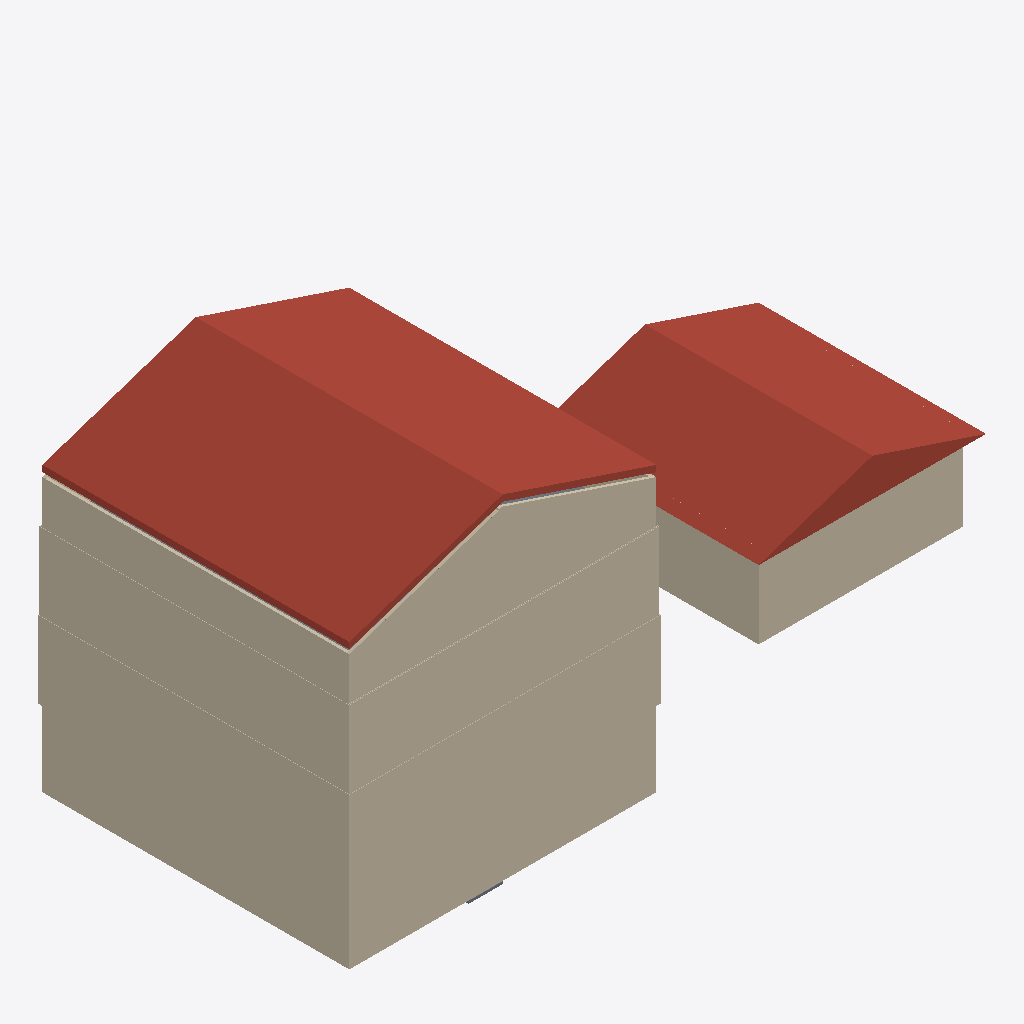
Isometric view of an IFC building model (IFC-SPF (STEP), schema IFC4, length unit millimetre), seen from the south-west, elements coloured by IFC class: 27 walls (beige), 15 roofs (red-brown), 2 slabs (grey).
Extent 22.4 m × 11.5 m × 12.1 m (x, y, z). Storeys (7): Basement at -2.74 m; Main Floor at 0.00 m; Garage Level at 0.00 m; Level 0 at 0.00 m; Level 0 at 0.00 m; Second Floor at 2.74 m; Attic Floor at 5.49 m. Elements (231): 168 IfcBeam, 40 IfcWall, 15 IfcRoof, 8 IfcSlab.

HEADER;
FILE_DESCRIPTION(('ViewDefinition [CoordinationView]'),'2;1');
FILE_NAME('','2026-01-11T13:28:39',(''),(''),'IfcOpenShell 0.8.4-e8eb5e4','IfcOpenShell 0.8.4-e8eb5e4','');
FILE_SCHEMA(('IFC4'));
ENDSEC;
DATA;
#1=IFCPROJECT('1mRME$nAn8lvvXTcX9ylu0',$,'ifcPlot - Catlin House',$,$,$,$,(#10),#5);
#12=IFCSITE('3UyoHNNpTCIO1_P1S3FATw',$,'Site',$,$,#18,$,$,$,$,$,$,$,$);
#29=IFCBUILDING('0iCagL4g91GgoNcVZW08rf',$,'House',$,$,#35,$,$,$,$,$,$);
#36=IFCBUILDING('2dBIdCvAjEleYNGAcuXKW6',$,'Garage',$,$,#41,$,$,$,$,$,$);
#42=IFCBUILDING('2rBZSh0yb8kQGXv$Mqhawx',$,'Porch + Sunken Garden (placeholder)',$,$,#47,$,$,$,$,$,$);
#48=IFCBUILDING('10d4_js75AKP28RhlyAgId',$,'Breezeway (placeholder)',$,$,#53,$,$,$,$,$,$);
#54=IFCBUILDINGSTOREY('2aEhN1X8b1W95QzUvq0sNp',$,'Basement',$,$,#60,$,$,$,-2.7432);
#61=IFCBUILDINGSTOREY('3XJeD$gwnAa9049GPpBKSS',$,'Main Floor',$,$,#66,$,$,$,0.0);
#67=IFCBUILDINGSTOREY('0mV5zxs6PCKRi9kuLTpSo2',$,'Second Floor',$,$,#72,$,$,$,2.7432);
#73=IFCBUILDINGSTOREY('3A_da3n2n52fbMEYU8GLPL',$,'Attic Floor',$,$,#78,$,$,$,5.4864);
#79=IFCBUILDINGSTOREY('1SBxIDXNzA0gRcFEk$0mRU',$,'Garage Level',$,$,#85,$,$,$,0.0);
#86=IFCBUILDINGSTOREY('38do15BZj8rxJwybdW8_RM',$,'Level 0',$,$,#92,$,$,$,0.0);
#93=IFCBUILDINGSTOREY('2BqFkHTDbFdx8e5CbShejn',$,'Level 0',$,$,#99,$,$,$,0.0);
#2779=IFCROOF('169gIr4pnBtQ6B3w7MtFB7',$,'House Roof Cladding (W)',$,$,#2795,#2790,$,$);
#4014=IFCROOF('1A_ZUVw11BfPnCAkUx6vip',$,'Garage Roof (placeholder prism)',$,$,#4030,#4025,$,.GABLE_ROOF.);
#2899=IFCROOF('3vRpOO_wvDFQBt5Zata2ex',$,'House Roof Cladding (E)',$,$,#2915,#2910,$,$);
#588=IFCWALL('32QXL_tejBLhrJJ75A8ev$',$,'House Main Exterior Cladding 4',$,$,#603,#604,$,$);
#537=IFCWALL('3KK0b6iBT2ZRYwIYm2PEb3',$,'House Main Exterior Cladding 1',$,$,#552,#553,$,$);
#609=IFCWALL('2XFEY4Txz80uFRCBLHcZDJ',$,'House Second Exterior Cladding 1',$,$,#624,#625,$,$);
#660=IFCWALL('0_3I17vUrFRR4DgwKmhm8z',$,'House Second Exterior Cladding 4',$,$,#675,#676,$,$);
#155=IFCWALL('0nazNf9Sb4bwHLT7RtMkRX',$,'House Basement Wall 4',$,$,#170,#171,$,$);
#103=IFCWALL('3kU4Zh15TAfx8TXljdDBPD',$,'House Basement Wall 1',$,$,#119,#120,$,$);
#469=IFCWALL('3hr95IvmT3qRFCtIaj1t5H',$,'House Attic Exterior Wall South (gable)',$,$,#485,#480,$,$);
#520=IFCWALL('1$3VG7jkPAPvJyV_tQ3Nhy',$,'House Attic Exterior Wall West (knee)',$,$,#535,#536,$,$);
#3946=IFCWALL('28W$GtBBLFkuWK7YEeiylZ',$,'Garage Wood Wall 1',$,$,#3961,#3962,$,$);
#3997=IFCWALL('3dCr2YJv55EPZXJiqsGPxk',$,'Garage Wood Wall 4',$,$,#4012,#4013,$,$);
#3877=IFCWALL('0UCzzbClz6b9sY6r7Z01EA',$,'Garage ICF Stem Wall 1',$,$,#3893,#3894,$,$);
#3929=IFCWALL('2nDB3GE9f779BX5VAqzVha',$,'Garage ICF Stem Wall 4',$,$,#3944,#3945,$,$);
#2728=IFCROOF('3veAWewRrAHfW978ffVKg8',$,'House Roof EPS (W)',$,$,#2744,#2739,$,$);
#2711=IFCROOF('0hn9qrPwzDZ8nnXF2tti2B',$,'House Roof Polyiso (W)',$,$,#2727,#2722,$,$);
#172=IFCWALL('0kj1dV_q13zxSrMHzm4WyZ',$,'House Basement Center Wall (N-S)',$,$,#187,#188,$,$);
#121=IFCWALL('0fvxTtJRv1784S5ovg5sJY',$,'House Basement Wall 2',$,$,#136,#137,$,$);
#319=IFCSLAB('2OXMzp7115_e3tqGQWmkvc',$,'House Attic Floor Subfloor',$,$,#332,#327,$,.FLOOR.);
#2848=IFCROOF('0cNSZOCHj0sx6m5QRHxxxz',$,'House Roof EPS (E)',$,$,#2864,#2859,$,$);
#682=IFCWALL('0kNEaDxWf0cBqvOYXYFQQH',$,'House Attic Exterior Cladding South (gable)',$,$,#698,#693,$,$);
#452=IFCWALL('1JAKCQh$L3XB$VZFTOsdCG',$,'House Second Exterior Wall 4',$,$,#467,#468,$,$);
#138=IFCWALL('30ezEym$91cR6mHu0mTDP5',$,'House Basement Wall 3',$,$,#153,#154,$,$);
#752=IFCWALL('0$qWifXXPDR8PHlguKt1rp',$,'House Centerline Wall (Attic, ridge support)',$,$,#767,#768,$,$);
#2677=IFCROOF('3gIT7js6X1BBdThXbua1UO',$,'House Roof Sheathing (W)',$,$,#2693,#2688,$,$);
#2762=IFCROOF('1aoiSd5jf5eeh5o3BCIV2m',$,'House Roof Furring (W)',$,$,#2778,#2773,$,$);
#503=IFCWALL('2KpQAJaCjAAR2SIVvxumgR',$,'House Attic Exterior Wall East (knee)',$,$,#518,#519,$,$);
#2831=IFCROOF('2m1NREtjT24OYJ1TPjRcZl',$,'House Roof Polyiso (E)',$,$,#2847,#2842,$,$);
#189=IFCWALL('0cgp9z1KzAB852cukbWXJM',$,'House Basement Center Wall (E-W)',$,$,#204,#205,$,$);
#486=IFCWALL('1Qg_Z2XJv1Fe_Xf60aVnD$',$,'House Attic Exterior Wall North (gable)',$,$,#502,#497,$,$);
#3895=IFCWALL('0PWW82ayb1q9ihx7irEv8T',$,'Garage ICF Stem Wall 2',$,$,#3910,#3911,$,$);
#384=IFCWALL('3HWWcxS1bDERQ_bQzSejsa',$,'House Main Exterior Wall 4',$,$,#399,#400,$,$);
#237=IFCSLAB('0WCnvZa8L75BWCEOa_3cil',$,'Basement Shower Recess (placeholder)',$,$,#249,#244,$,.FLOOR.);
#2797=IFCROOF('2B3p_DEV9E08leaFkIz1Kl',$,'House Roof Sheathing (E)',$,$,#2813,#2808,$,$);
#2694=IFCROOF('1jiIKIwZ53YQvT_8tEcS9X',$,'House Roof Membrane 1 (W)',$,$,#2710,#2705,$,$);
#2745=IFCROOF('1jvSnRGPXEgvRY_vfuWpHN',$,'House Roof Membrane 2 (W)',$,$,#2761,#2756,$,$);
#2882=IFCROOF('0A6NihVjLB29BJlL8u7aG8',$,'House Roof Furring (E)',$,$,#2898,#2893,$,$);
#643=IFCWALL('2F9g$FdsX5TwFPHDjddRo4',$,'House Second Exterior Cladding 3',$,$,#658,#659,$,$);
#333=IFCWALL('00D3F7YDn8IRktjs8K3Zw2',$,'House Main Exterior Wall 1',$,$,#348,#349,$,$);
#554=IFCWALL('1VX6E6QMn59gqmEU0G2fDG',$,'House Main Exterior Cladding 2',$,$,#569,#570,$,$);
#3963=IFCWALL('3Qp9_lPrD6Meb$VgYzxho_',$,'Garage Wood Wall 2',$,$,#3978,#3979,$,$);
#2865=IFCROOF('3npJqMB_jBd8UyE1bUezlO',$,'House Roof Membrane 2 (E)',$,$,#2881,#2876,$,$);
#2814=IFCROOF('1_Buoo771CBPZUWW5aNxcm',$,'House Roof Membrane 1 (E)',$,$,#2830,#2825,$,$);
ENDSEC;
